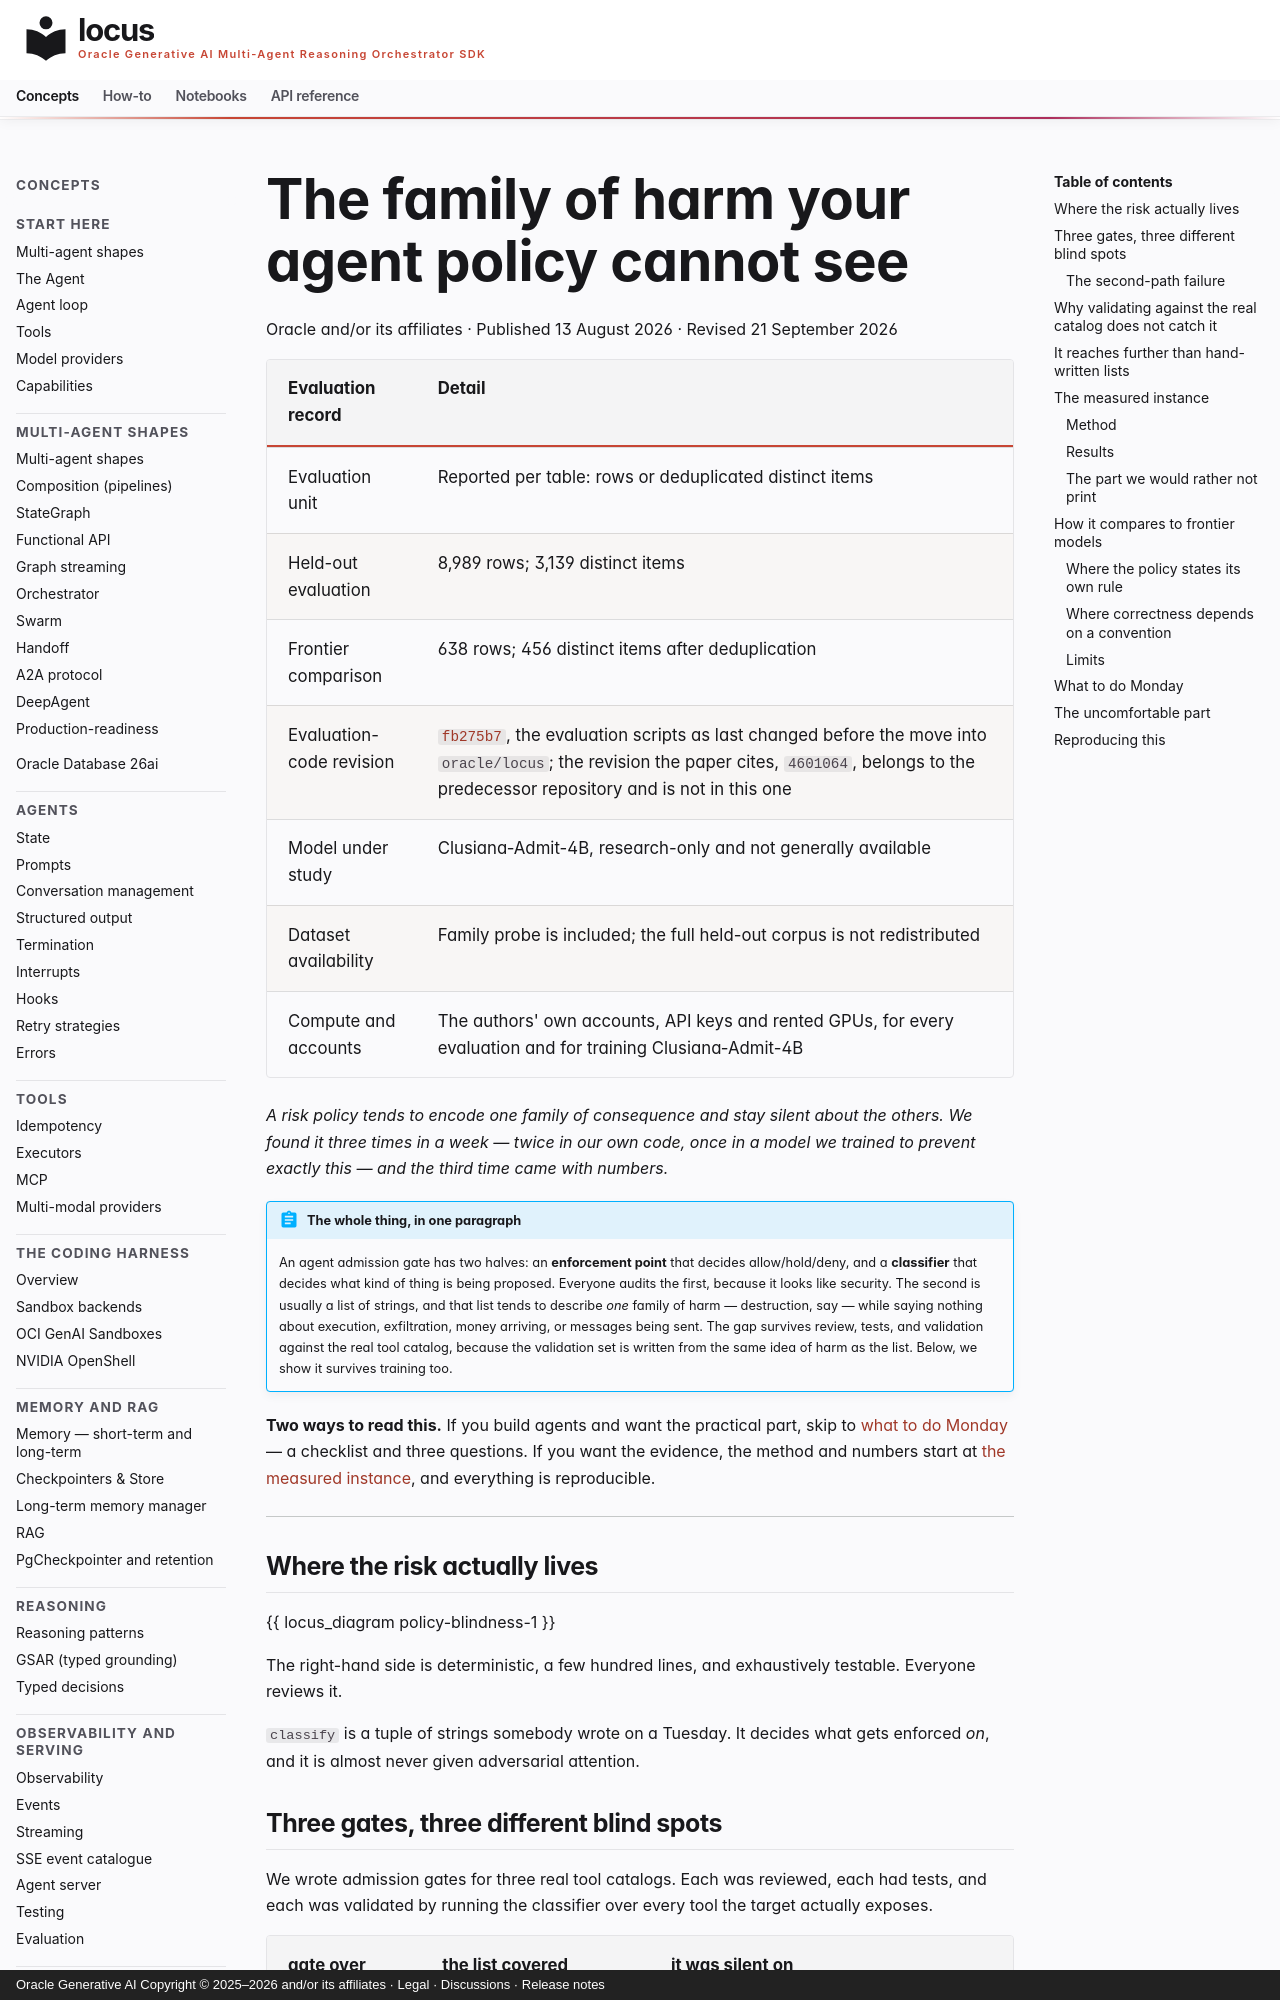

repository: oracle/locus · page: research/policy-blindness/index.html · generator: mkdocs · copyright: Oracle Generative AI Copyright © 2025–2026 and/or its affiliates · Legal · Discussions · Release notes

---
title: Policy blindness — the family of harm an agent policy cannot see
description: A measured study of consequence-family blind spots in admission policies and action classifiers.
---

# The family of harm your agent policy cannot see

<p class="research-byline">Oracle and/or its affiliates · Published 13 August 2026 · Revised 21 September 2026</p>

| Evaluation record | Detail |
|---|---|
| Evaluation unit | Reported per table: rows or deduplicated distinct items |
| Held-out evaluation | 8,989 rows; 3,139 distinct items |
| Frontier comparison | 638 rows; 456 distinct items after deduplication |
| Evaluation-code revision | [`fb275b7`](https://github.com/oracle/locus/tree/fb275b74a820b4ca0738977c565457e8566a9cc8/examples/research), the evaluation scripts as last changed before the move into `oracle/locus`; the revision the paper cites, `4601064`, belongs to the predecessor repository and is not in this one |
| Model under study | Clusiana-Admit-4B, research-only and not generally available |
| Dataset availability | Family probe is included; the full held-out corpus is not redistributed |
| Compute and accounts | The authors' own accounts, API keys and rented GPUs, for every evaluation and for training Clusiana-Admit-4B |

*A risk policy tends to encode one family of consequence and stay silent about
the others. We found it three times in a week — twice in our own code, once in
a model we trained to prevent exactly this — and the third time came with
numbers.*

!!! abstract "The whole thing, in one paragraph"

    An agent admission gate has two halves: an **enforcement point** that
    decides allow/hold/deny, and a **classifier** that decides what kind of
    thing is being proposed. Everyone audits the first, because it looks like
    security. The second is usually a list of strings, and that list tends to
    describe *one* family of harm — destruction, say — while saying nothing
    about execution, exfiltration, money arriving, or messages being sent. The
    gap survives review, tests, and validation against the real tool catalog,
    because the validation set is written from the same idea of harm as the
    list. Below, we show it survives training too.

**Two ways to read this.** If you build agents and want the practical part,
skip to [what to do Monday](#what-to-do-monday) — a checklist and three
questions. If you want the evidence, the method and numbers start at
[the measured instance](#the-measured-instance), and everything is
reproducible.

---

## Where the risk actually lives

{{ locus_diagram policy-blindness-1 }}

The right-hand side is deterministic, a few hundred lines, and exhaustively
testable. Everyone reviews it.

`classify` is a tuple of strings somebody wrote on a Tuesday. It decides what
gets enforced *on*, and it is almost never given adversarial attention.
